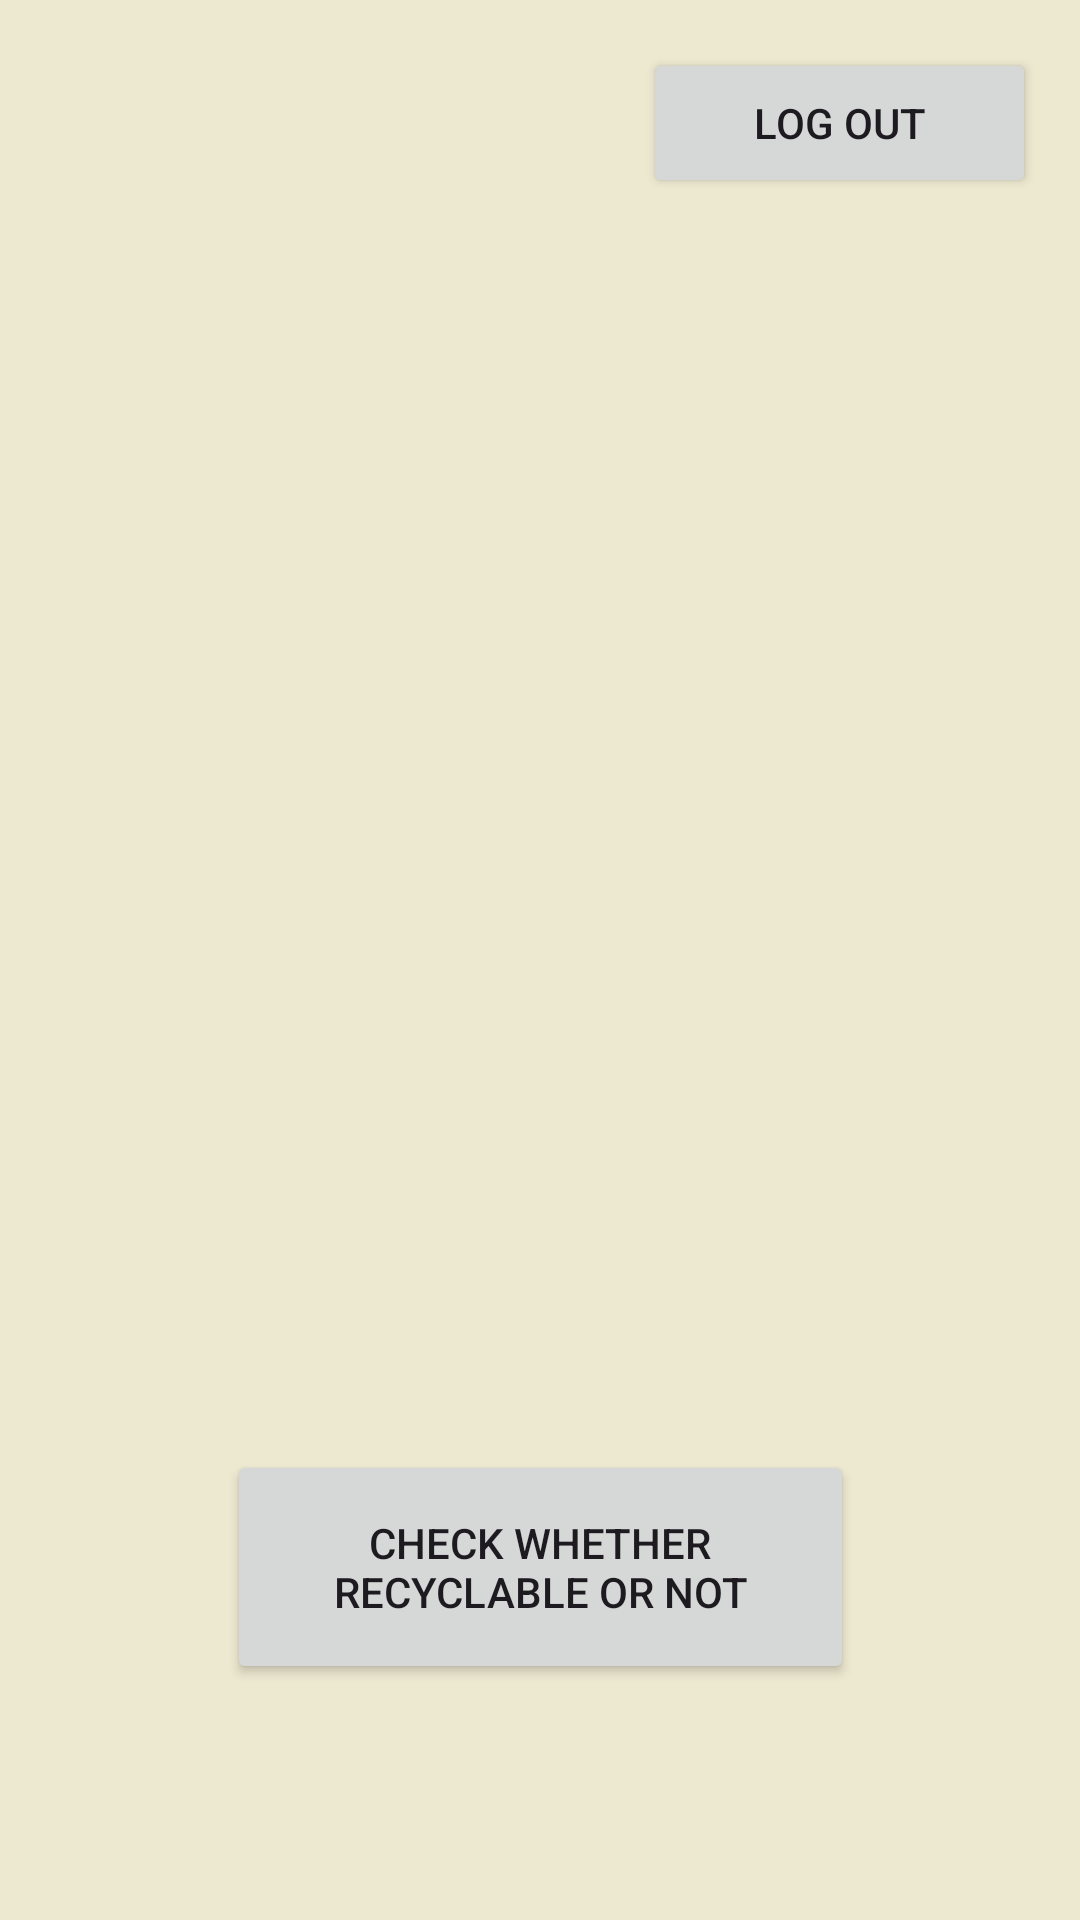

Reconstruct the res/layout file that produces this screen, plus the resources it refers to.
<!-- AndroidManifest.xml: application theme Theme.EcoSnapWireFrame -->
<!-- res/layout/activity_capture_image_screen.xml -->
<?xml version="1.0" encoding="utf-8"?>
<androidx.constraintlayout.widget.ConstraintLayout xmlns:android="http://schemas.android.com/apk/res/android"
    xmlns:app="http://schemas.android.com/apk/res-auto"
    xmlns:tools="http://schemas.android.com/tools"
    android:id="@+id/main"
    android:background="@color/mainTheme"
    android:layout_width="match_parent"
    android:layout_height="match_parent"
    tools:context=".CaptureImageScreen">


    <ImageView
        android:id="@+id/capturedImage"
        android:layout_width="332dp"
        android:layout_height="332dp"
        android:layout_marginBottom="164dp"
        android:contentDescription="@string/cameraImage"
        android:scaleType="fitCenter"
        app:layout_constraintBottom_toTopOf="@id/picResults"
        app:layout_constraintEnd_toEndOf="parent"
        app:layout_constraintHorizontal_bias="0.491"
        app:layout_constraintStart_toStartOf="parent" />

    <Button
        android:id="@+id/picResults"
        android:layout_width="209dp"
        android:layout_height="78dp"
        android:text="@string/checkResult"
        app:layout_constraintBottom_toBottomOf="parent"
        app:layout_constraintEnd_toEndOf="parent"
        app:layout_constraintStart_toStartOf="parent"
        app:layout_constraintTop_toTopOf="parent"
        app:layout_constraintVertical_bias="0.86" />

    <Button
        android:id="@+id/logOut"
        android:layout_width="131dp"
        android:layout_height="50dp"
        android:layout_marginStart="32dp"
        android:layout_marginTop="16dp"
        android:layout_marginEnd="6dp"
        android:text="@string/logOut"
        app:layout_constraintEnd_toEndOf="parent"
        app:layout_constraintHorizontal_bias="0.955"
        app:layout_constraintStart_toStartOf="parent"
        app:layout_constraintTop_toTopOf="parent" />
</androidx.constraintlayout.widget.ConstraintLayout>
<!-- resources referenced by this layout -->
<resources>
  <color name="mainTheme">#EDE8D0</color>
  <string name="cameraImage">Image captured by user</string>
  <string name="checkResult">Check whether Recyclable or Not</string>
  <string name="logOut">Log Out</string>
  <style name="Theme.EcoSnapWireFrame" parent="Base.Theme.EcoSnapWireFrame" />
  <style name="Base.Theme.EcoSnapWireFrame" parent="Theme.Material3.DayNight.NoActionBar">
          
          
  
      </style>
</resources>
